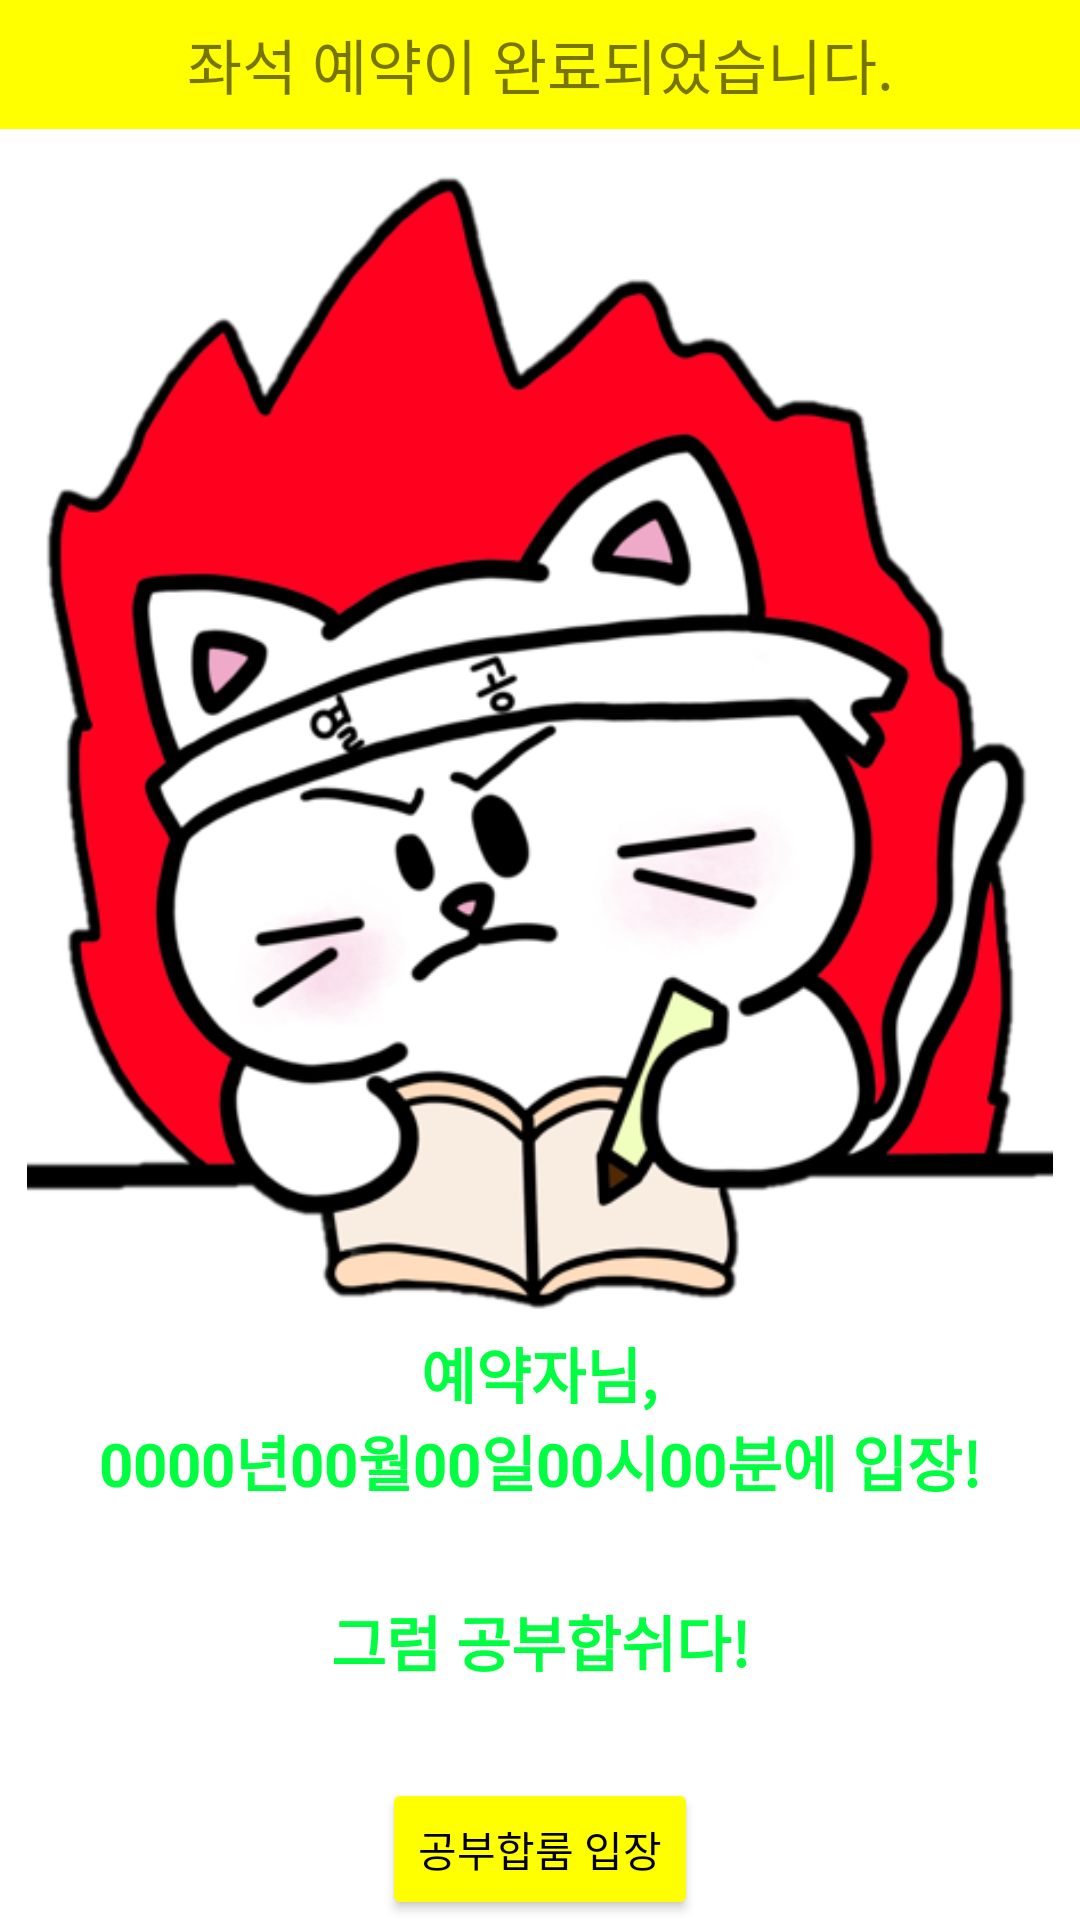

Layout XML and referenced resources for this Android screen:
<!-- AndroidManifest.xml: application theme Theme.Myreservation -->
<!-- res/layout/end.xml -->
<?xml version="1.0" encoding="utf-8"?>
<LinearLayout xmlns:android="http://schemas.android.com/apk/res/android"
    android:orientation="vertical" android:layout_width="match_parent"
    android:layout_height="match_parent">

    <TextView
        android:layout_width="match_parent"
        android:layout_height="43dp"
        android:background="#FFFF00"
        android:gravity="center"
        android:text="좌석 예약이 완료되었습니다."
        android:textSize="20dp" />

    <ImageView
        android:layout_width="400dp"
        android:layout_height="400dp"
        android:layout_gravity="center_horizontal"
        android:src="@drawable/thank" />

    <LinearLayout
        android:layout_width="wrap_content"
        android:layout_height="wrap_content"
        android:orientation="horizontal"
        android:layout_gravity="center_horizontal">

        <TextView
            android:id="@+id/tvName3"
            android:layout_width="wrap_content"
            android:layout_height="wrap_content"
            android:textColor="#00FF40"
            android:textSize="20dp"
            android:textStyle="bold"
            android:text="예약자" />
        <TextView
            android:layout_width="wrap_content"
            android:layout_height="wrap_content"
            android:textColor="#00FF40"
            android:textSize="20dp"
            android:textStyle="bold"
            android:text="님,"/>
    </LinearLayout>

    <LinearLayout
        android:layout_width="wrap_content"
        android:layout_height="wrap_content"
        android:orientation="horizontal"
        android:layout_gravity="center_horizontal">

        <TextView
            android:id="@+id/tvYear4"
            android:layout_width="wrap_content"
            android:layout_height="wrap_content"
            android:textColor="#00FF40"
            android:textSize="20dp"
            android:textStyle="bold"
            android:text="0000" />

        <TextView
            android:layout_width="wrap_content"
            android:layout_height="wrap_content"
            android:textColor="#00FF40"
            android:textSize="20dp"
            android:textStyle="bold"
            android:text="년" />

        <TextView
            android:id="@+id/tvMonth4"
            android:layout_width="wrap_content"
            android:layout_height="wrap_content"
            android:textColor="#00FF40"
            android:textSize="20dp"
            android:textStyle="bold"
            android:text="00" />

        <TextView
            android:layout_width="wrap_content"
            android:layout_height="wrap_content"
            android:textColor="#00FF40"
            android:textSize="20dp"
            android:textStyle="bold"
            android:text="월" />

        <TextView
            android:id="@+id/tvDay4"
            android:layout_width="wrap_content"
            android:layout_height="wrap_content"
            android:textColor="#00FF40"
            android:textSize="20dp"
            android:textStyle="bold"
            android:text="00" />

        <TextView
            android:layout_width="wrap_content"
            android:layout_height="wrap_content"
            android:textColor="#00FF40"
            android:textSize="20dp"
            android:textStyle="bold"
            android:text="일" />

        <TextView
            android:id="@+id/tvHour4"
            android:layout_width="wrap_content"
            android:layout_height="wrap_content"
            android:textColor="#00FF40"
            android:textSize="20dp"
            android:textStyle="bold"
            android:text="00" />

        <TextView
            android:layout_width="wrap_content"
            android:layout_height="wrap_content"
            android:textColor="#00FF40"
            android:textSize="20dp"
            android:textStyle="bold"
            android:text="시" />

        <TextView
            android:id="@+id/tvMinute4"
            android:layout_width="wrap_content"
            android:layout_height="wrap_content"
            android:textColor="#00FF40"
            android:textSize="20dp"
            android:textStyle="bold"
            android:text="00" />

        <TextView
            android:layout_width="wrap_content"
            android:layout_height="wrap_content"
            android:textColor="#00FF40"
            android:textSize="20dp"
            android:textStyle="bold"
            android:text="분에 입장!" />

    </LinearLayout>

    <TextView
        android:layout_width="match_parent"
        android:layout_height="91dp"
        android:gravity="center"
        android:text="그럼 공부합쉬다!"
        android:textColor="#00FF40"
        android:textSize="20dp"
        android:textStyle="bold" />

    <Button
        android:id="@+id/BtnStudy"
        android:layout_width="wrap_content"
        android:layout_height="wrap_content"
        android:text="공부합룸 입장"
        android:backgroundTint="#FFFF00"
        android:textColor="#000000"
        android:layout_gravity="center_horizontal"/>

</LinearLayout>
<!-- resources referenced by this layout -->
<resources>
  <!-- drawable thank: png bitmap (drawable-v24, 81732 bytes) -->
  <style name="Theme.Myreservation" parent="Theme.MaterialComponents.DayNight.DarkActionBar">
          
          <item name="colorPrimary">@color/purple_500</item>
          <item name="colorPrimaryVariant">@color/purple_700</item>
          <item name="colorOnPrimary">@color/white</item>
          
          <item name="colorSecondary">@color/teal_200</item>
          <item name="colorSecondaryVariant">@color/teal_700</item>
          <item name="colorOnSecondary">@color/black</item>
          
          <item name="android:statusBarColor" tools:targetApi="l">?attr/colorPrimaryVariant</item>
          
      </style>
  <!-- not gathered from this repository: default colours our renderer supplied (Android Studio template values) -->
  <color name="purple_500">#FF6200EE</color>
  <color name="purple_700">#FF3700B3</color>
  <color name="teal_200">#FF03DAC5</color>
  <color name="teal_700">#FF018786</color>
  <color name="black">#FF000000</color>
  <color name="white">#FFFFFFFF</color>
</resources>
